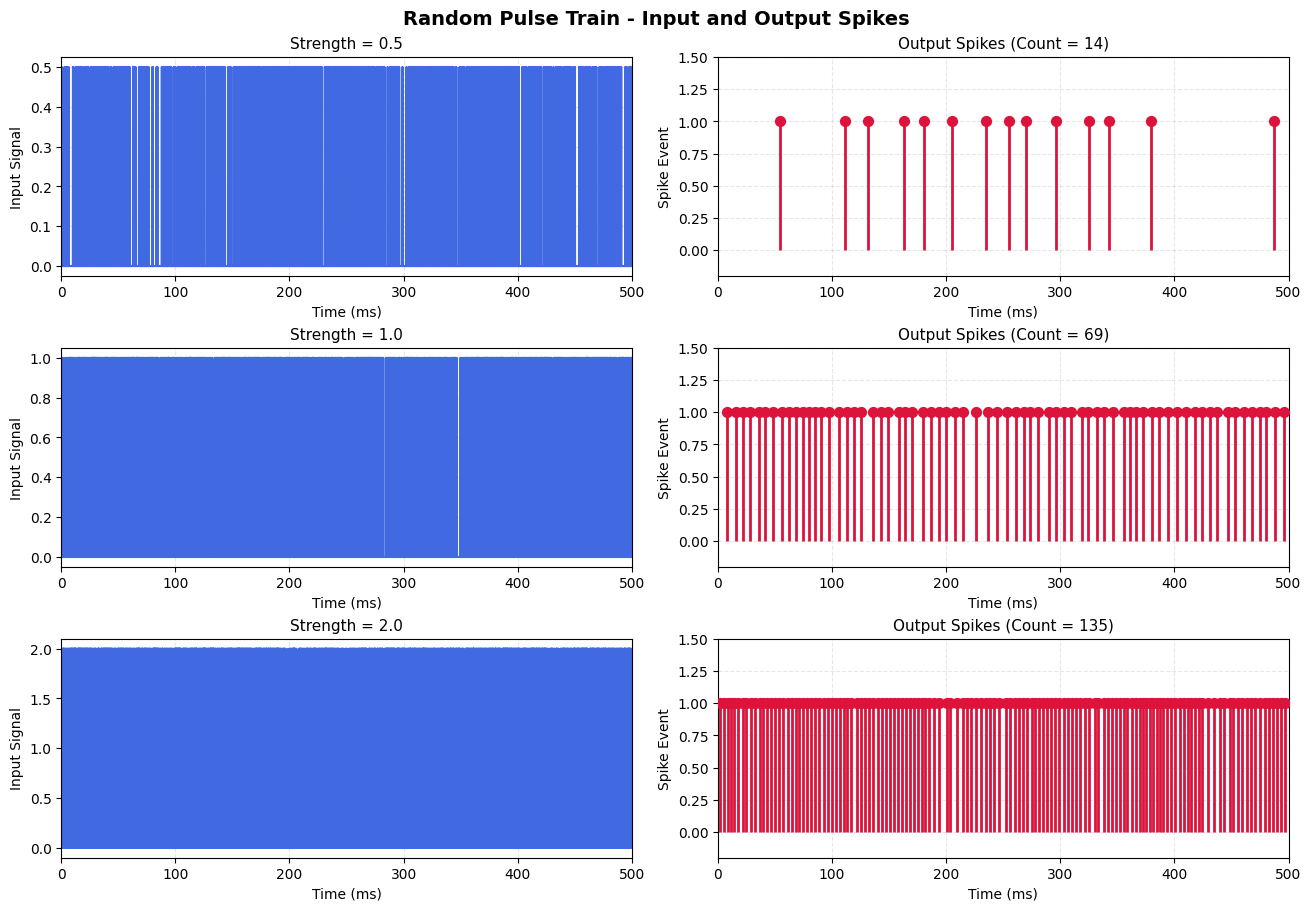
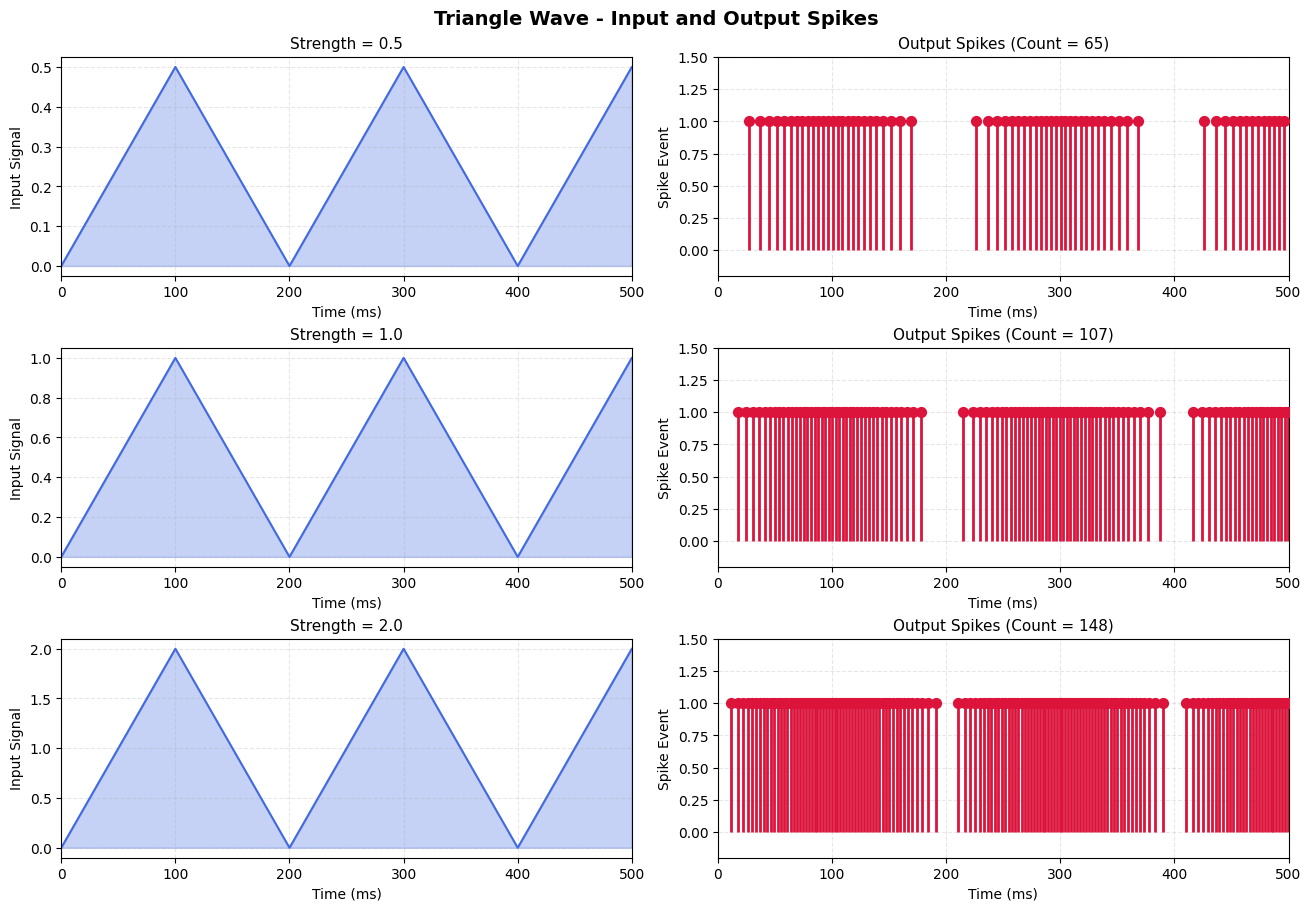
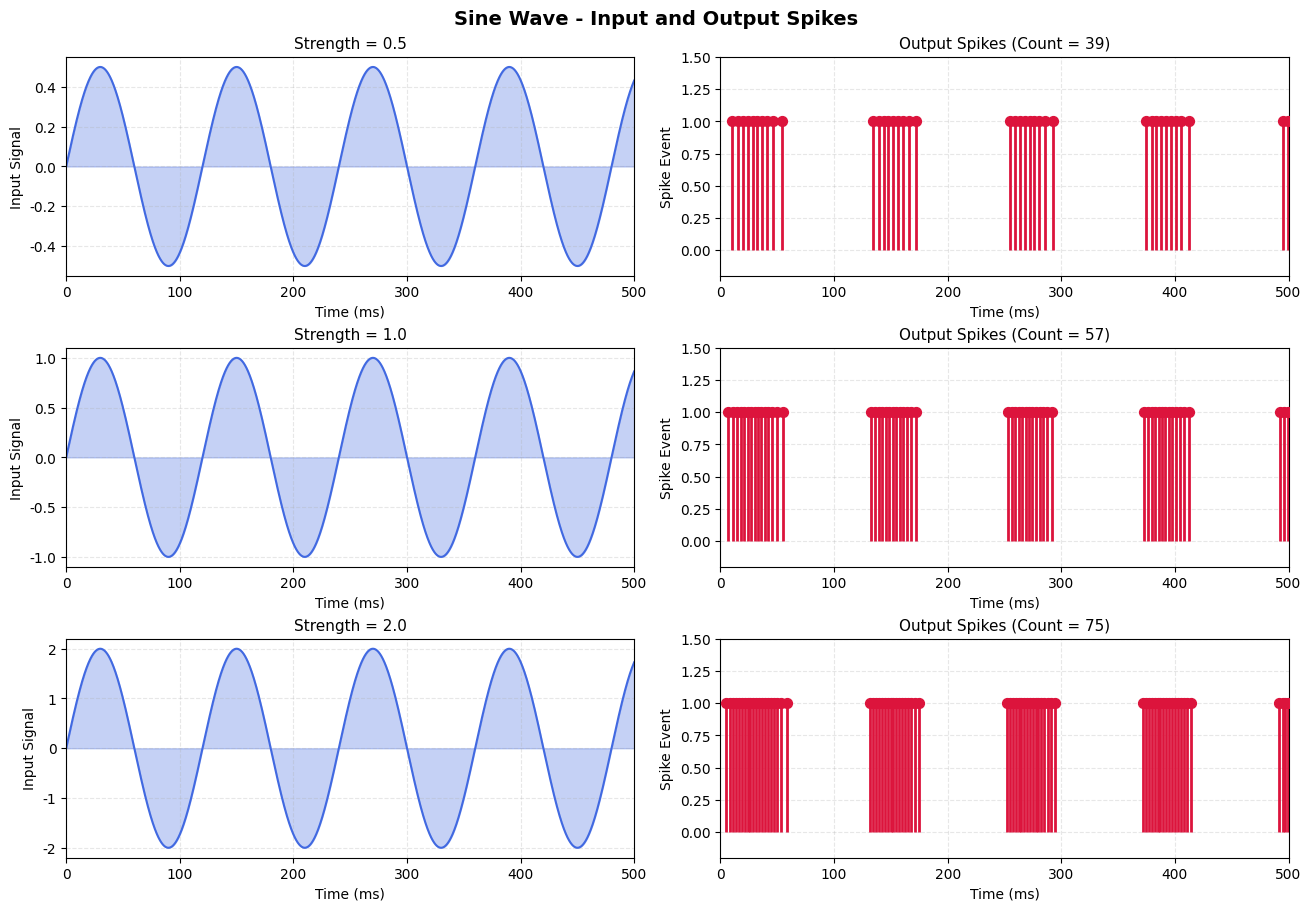
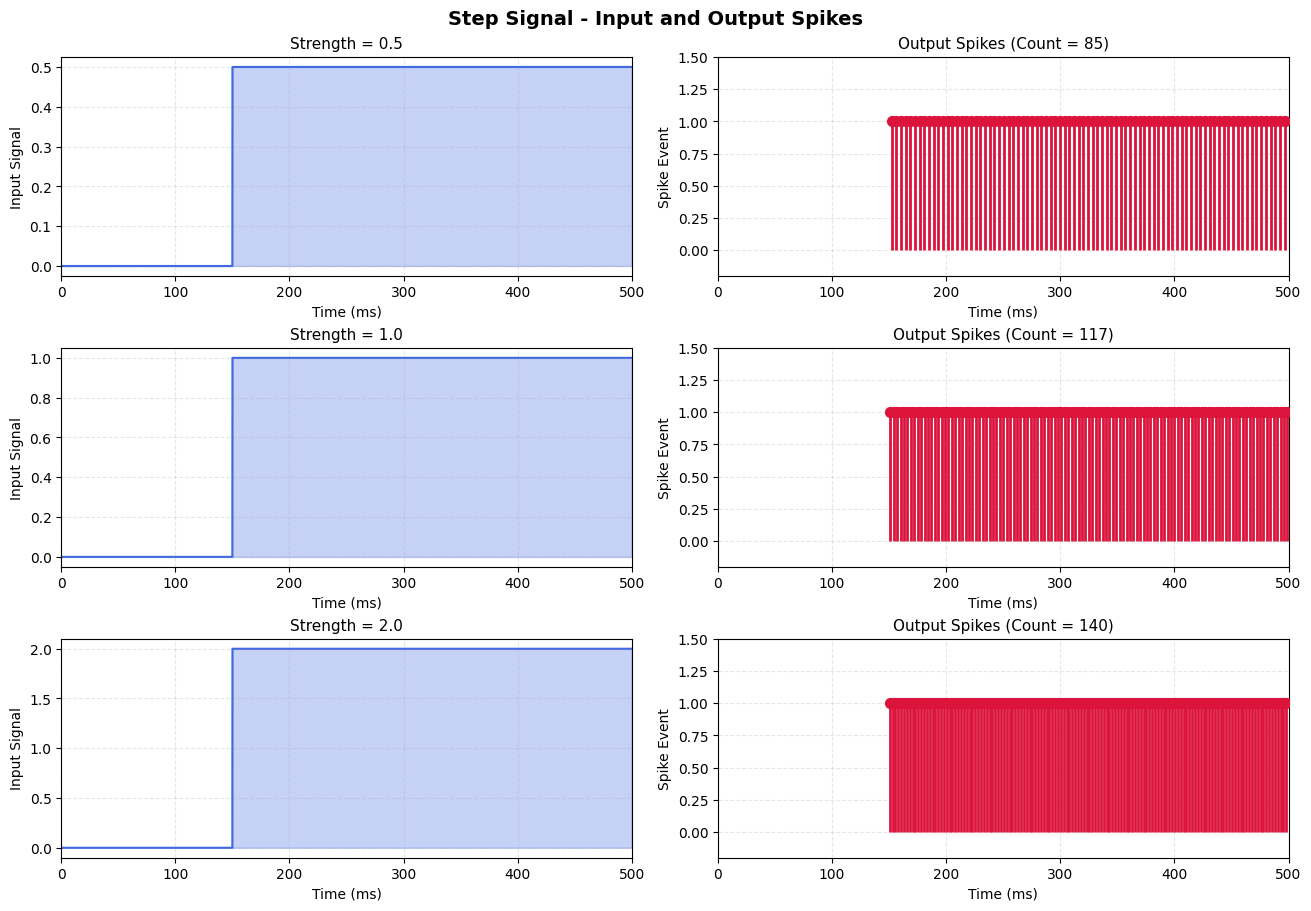
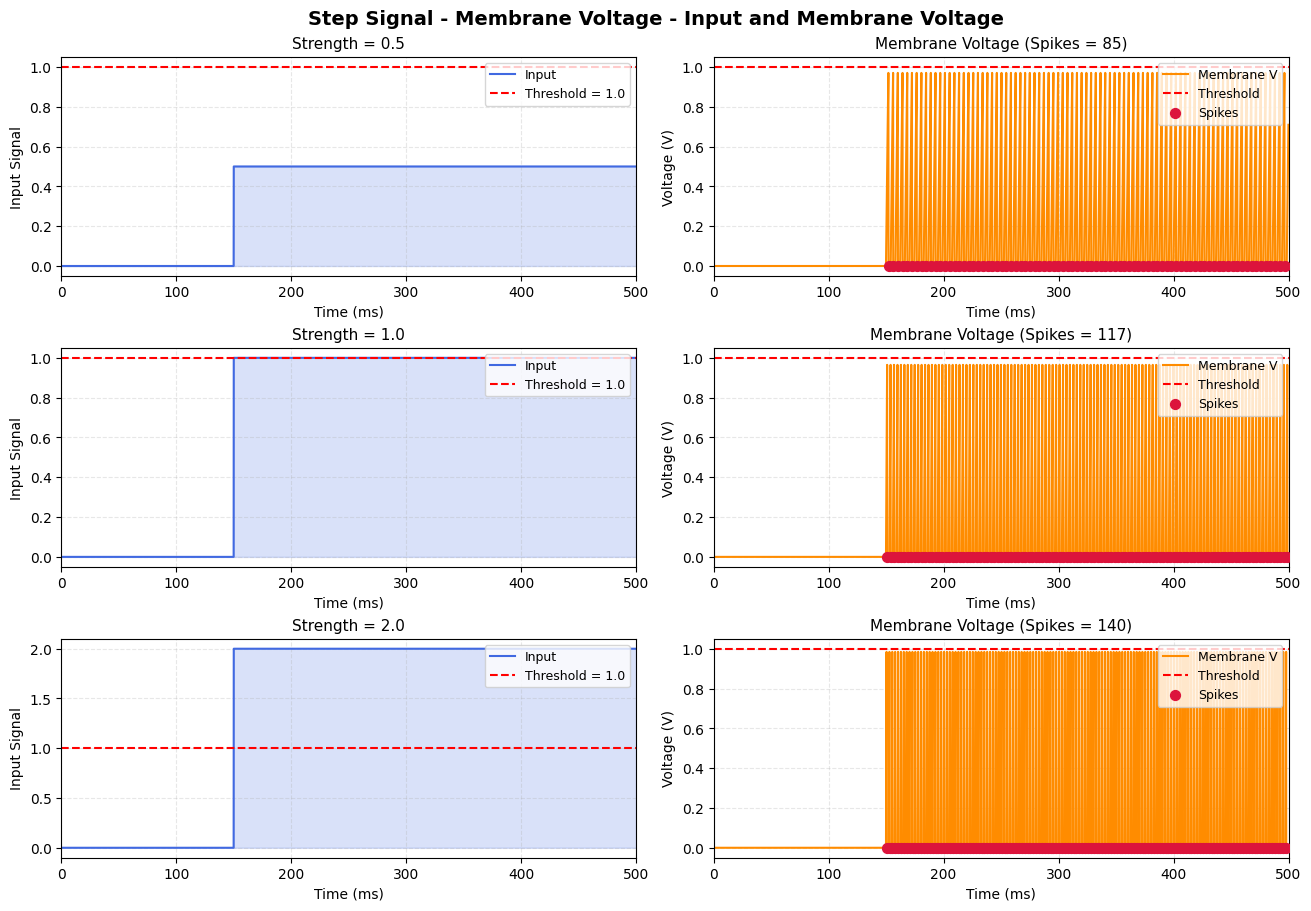

Generate these figures, in order, with matplotlib:
"""
神经元黑盒仿真：输入信号 -> 阈值型脉冲输出
适用于：随机脉冲、三角波、正弦波、阶跃信号
3 个不同强度，每种信号都展示

解决方案：使用系统默认字体或 DejaVu 字体来显示中文
"""

import numpy as np
import matplotlib.pyplot as plt
import matplotlib
from matplotlib import rcParams

# 设置中文字体显示
# 方案1：使用 SimHei（如果系统有）
try:
    plt.rcParams['font.sans-serif'] = ['SimHei', 'DejaVu Sans']
    plt.rcParams['axes.unicode_minus'] = False
except:
    pass

# 备选方案2：使用 DejaVu 显示英文，标题用数字标记
plt.rcParams['font.size'] = 10

# 时间参数（毫秒）
dt = 0.1
T = 500.0
t = np.arange(0, T, dt)

# 神经元参数（黑盒抽象）
V_rest = 0.0
V_reset = 0.0
threshold = 1.0
leak = 0.08
refractory = 2.0  # 不应期，单位 ms

print("=" * 70)
print("NEURON BLACK-BOX SIMULATION")
print("=" * 70)
print(f"Time range: 0 - {T} ms, dt = {dt} ms")
print(f"Neuron parameters:")
print(f"  - Resting potential: {V_rest}")
print(f"  - Threshold: {threshold}")
print(f"  - Leak conductance: {leak}")
print(f"  - Refractory period: {refractory} ms")
print("=" * 70)

# ===================================================
# 1. 输入信号生成函数
# ===================================================

def random_pulse_train(t, strength, seed=0):
    """
    Random pulse train input
    Larger strength => higher probability of pulse
    """
    rng = np.random.default_rng(seed)
    x = np.zeros_like(t)
    p = 0.10 + 0.12 * strength
    active = rng.random(len(t)) < p
    x[active] = strength
    return x

def triangle_wave(t, strength):
    """
    Triangle wave: rises for 0-100ms, falls for 100-200ms
    Period = 200ms
    """
    period = 200.0
    phase = np.mod(t, period) / period
    x = strength * (1 - 2 * np.abs(phase - 0.5))
    return x

def sine_wave(t, strength):
    """
    Sinusoidal input: period = 120 ms
    """
    period = 120.0
    x = strength * np.sin(2 * np.pi * t / period)
    return x

def step_signal(t, strength):
    """
    Step input: jumps to constant value at t=150ms
    """
    x = np.zeros_like(t)
    x[t >= 150.0] = strength
    return x

# ===================================================
# 2. 神经元仿真：积分-阈值-复位模型
# ===================================================

def simulate_neuron(input_signal, t):
    """
    Simulate neuron using LIF model:
    - Integrate input signal
    - Check threshold
    - Reset after spike
    - Enforce refractory period
    
    Returns:
      - V: membrane voltage over time
      - spikes: boolean array indicating spike times
    """
    V = np.zeros_like(t)
    spikes = np.zeros_like(t, dtype=bool)
    last_spike_time = -1e9

    for i in range(1, len(t)):
        # 绝对不应期：不允许再次发放
        if t[i] - last_spike_time < refractory:
            V[i] = V_reset
            continue

        # 膜电位更新：积分 + 漏电 (leaky integration)
        V[i] = V[i - 1] + (input_signal[i] - leak * V[i - 1]) * dt

        # 阈值放电
        if V[i] >= threshold:
            spikes[i] = True
            last_spike_time = t[i]
            V[i] = V_reset

    return V, spikes

# ===================================================
# 3. 可视化函数
# ===================================================

def plot_signal_case(signal_name_en, signal_name_cn, signal_fn, strengths):
    """
    Plot input signal and output spikes for 3 different strengths
    """
    fig, axes = plt.subplots(len(strengths), 2, figsize=(13, 9), constrained_layout=True)
    
    title_cn = f"{signal_name_cn} - Input and Output Spikes"
    fig.suptitle(title_cn, fontsize=14, fontweight='bold')

    for i, strength in enumerate(strengths):
        # Generate input signal
        if signal_name_en == "random":
            x = signal_fn(t, strength, seed=100 + i * 10)
        else:
            x = signal_fn(t, strength)

        # Run neuron simulation
        V, spikes = simulate_neuron(x, t)

        # ---- Left: Input Signal ----
        ax_in = axes[i, 0]
        ax_in.plot(t, x, color="royalblue", lw=1.5)
        ax_in.fill_between(t, x, alpha=0.3, color="royalblue")
        ax_in.set_title(f"Strength = {strength}", fontsize=11)
        ax_in.set_xlabel("Time (ms)")
        ax_in.set_ylabel("Input Signal")
        ax_in.grid(alpha=0.3, linestyle='--')
        ax_in.set_xlim(0, T)

        # ---- Right: Output Spikes ----
        ax_out = axes[i, 1]
        spike_times = t[spikes]
        num_spikes = spike_times.size
        
        if num_spikes > 0:
            ax_out.vlines(spike_times, 0, 1, colors='crimson', linewidth=2)
            ax_out.scatter(spike_times, np.ones_like(spike_times), 
                          color='crimson', s=50, zorder=5)
        
        ax_out.set_title(f"Output Spikes (Count = {num_spikes})", fontsize=11)
        ax_out.set_xlabel("Time (ms)")
        ax_out.set_ylabel("Spike Event")
        ax_out.set_ylim(-0.2, 1.5)
        ax_out.grid(alpha=0.3, linestyle='--')
        ax_out.set_xlim(0, T)

    plt.show()
    
    return fig

def plot_membrane_voltage_case(signal_name_en, signal_name_cn, signal_fn, strengths):
    """
    Plot input signal, membrane voltage, and spike events
    This shows HOW continuous input is converted to discrete spikes
    """
    fig, axes = plt.subplots(len(strengths), 2, figsize=(13, 9), constrained_layout=True)
    
    title_cn = f"{signal_name_cn} - Input and Membrane Voltage"
    fig.suptitle(title_cn, fontsize=14, fontweight='bold')

    for i, strength in enumerate(strengths):
        # Generate input
        if signal_name_en == "random":
            x = signal_fn(t, strength, seed=50 + i * 7)
        else:
            x = signal_fn(t, strength)

        V, spikes = simulate_neuron(x, t)

        # ---- Left: Input Signal ----
        ax_in = axes[i, 0]
        ax_in.plot(t, x, color="royalblue", lw=1.5, label="Input")
        ax_in.axhline(threshold, color='red', linestyle='--', linewidth=1.5, label=f"Threshold = {threshold}")
        ax_in.fill_between(t, 0, x, alpha=0.2, color="royalblue")
        ax_in.set_title(f"Strength = {strength}", fontsize=11)
        ax_in.set_xlabel("Time (ms)")
        ax_in.set_ylabel("Input Signal")
        ax_in.grid(alpha=0.3, linestyle='--')
        ax_in.legend(loc='upper right', fontsize=9)
        ax_in.set_xlim(0, T)

        # ---- Right: Membrane Voltage ----
        ax_out = axes[i, 1]
        ax_out.plot(t, V, color="darkorange", lw=1.5, label="Membrane V")
        ax_out.axhline(threshold, color='red', linestyle='--', linewidth=1.5, label=f"Threshold")
        ax_out.scatter(t[spikes], V[spikes], color='crimson', s=50, zorder=5, label="Spikes")
        ax_out.set_title(f"Membrane Voltage (Spikes = {np.sum(spikes)})", fontsize=11)
        ax_out.set_xlabel("Time (ms)")
        ax_out.set_ylabel("Voltage (V)")
        ax_out.grid(alpha=0.3, linestyle='--')
        ax_out.legend(loc='upper right', fontsize=9)
        ax_out.set_xlim(0, T)

    plt.show()
    
    return fig

# ===================================================
# 4. 分析函数：统计脉冲信息
# ===================================================

def analyze_spikes(signal_name, strength, spikes, t):
    """
    Analyze spike train statistics
    """
    spike_times = t[spikes]
    num_spikes = len(spike_times)
    
    if num_spikes > 1:
        isi = np.diff(spike_times)  # Inter-spike intervals
        mean_isi = np.mean(isi)
        firing_rate = 1000.0 / mean_isi  # Hz (convert from ms)
    else:
        mean_isi = np.nan
        firing_rate = np.nan
    
    print(f"\n{signal_name} | Strength = {strength}")
    print(f"  Total spikes: {num_spikes}")
    print(f"  Mean ISI: {mean_isi:.2f} ms")
    print(f"  Firing rate: {firing_rate:.2f} Hz")
    
    return num_spikes, mean_isi, firing_rate

# ===================================================
# 5. 运行仿真：4 类信号，每类 3 个强度
# ===================================================

strengths = [0.5, 1.0, 2.0]

print("\n" + "=" * 70)
print("1. RANDOM PULSE TRAIN")
print("=" * 70)
plot_signal_case("random", "Random Pulse Train", random_pulse_train, strengths)

# 统计分析
print("\nAnalysis - Random Pulse Train:")
for strength in strengths:
    x = random_pulse_train(t, strength)
    V, spikes = simulate_neuron(x, t)
    analyze_spikes("Random", strength, spikes, t)

print("\n" + "=" * 70)
print("2. TRIANGLE WAVE")
print("=" * 70)
plot_signal_case("triangle", "Triangle Wave", triangle_wave, strengths)

# 统计分析
print("\nAnalysis - Triangle Wave:")
for strength in strengths:
    x = triangle_wave(t, strength)
    V, spikes = simulate_neuron(x, t)
    analyze_spikes("Triangle", strength, spikes, t)

print("\n" + "=" * 70)
print("3. SINE WAVE")
print("=" * 70)
plot_signal_case("sine", "Sine Wave", sine_wave, strengths)

# 统计分析
print("\nAnalysis - Sine Wave:")
for strength in strengths:
    x = sine_wave(t, strength)
    V, spikes = simulate_neuron(x, t)
    analyze_spikes("Sine", strength, spikes, t)

print("\n" + "=" * 70)
print("4. STEP SIGNAL")
print("=" * 70)
plot_signal_case("step", "Step Signal", step_signal, strengths)

# 统计分析
print("\nAnalysis - Step Signal:")
for strength in strengths:
    x = step_signal(t, strength)
    V, spikes = simulate_neuron(x, t)
    analyze_spikes("Step", strength, spikes, t)

# ===================================================
# 6. 可选：显示膜电位曲线（帮助理解阈值机制）
# ===================================================

print("\n" + "=" * 70)
print("OPTIONAL: MEMBRANE VOLTAGE ANALYSIS")
print("=" * 70)

print("\nShowing membrane voltage for Step Signal (most intuitive):")
plot_membrane_voltage_case("step", "Step Signal - Membrane Voltage", step_signal, strengths)

print("\nDone!")
